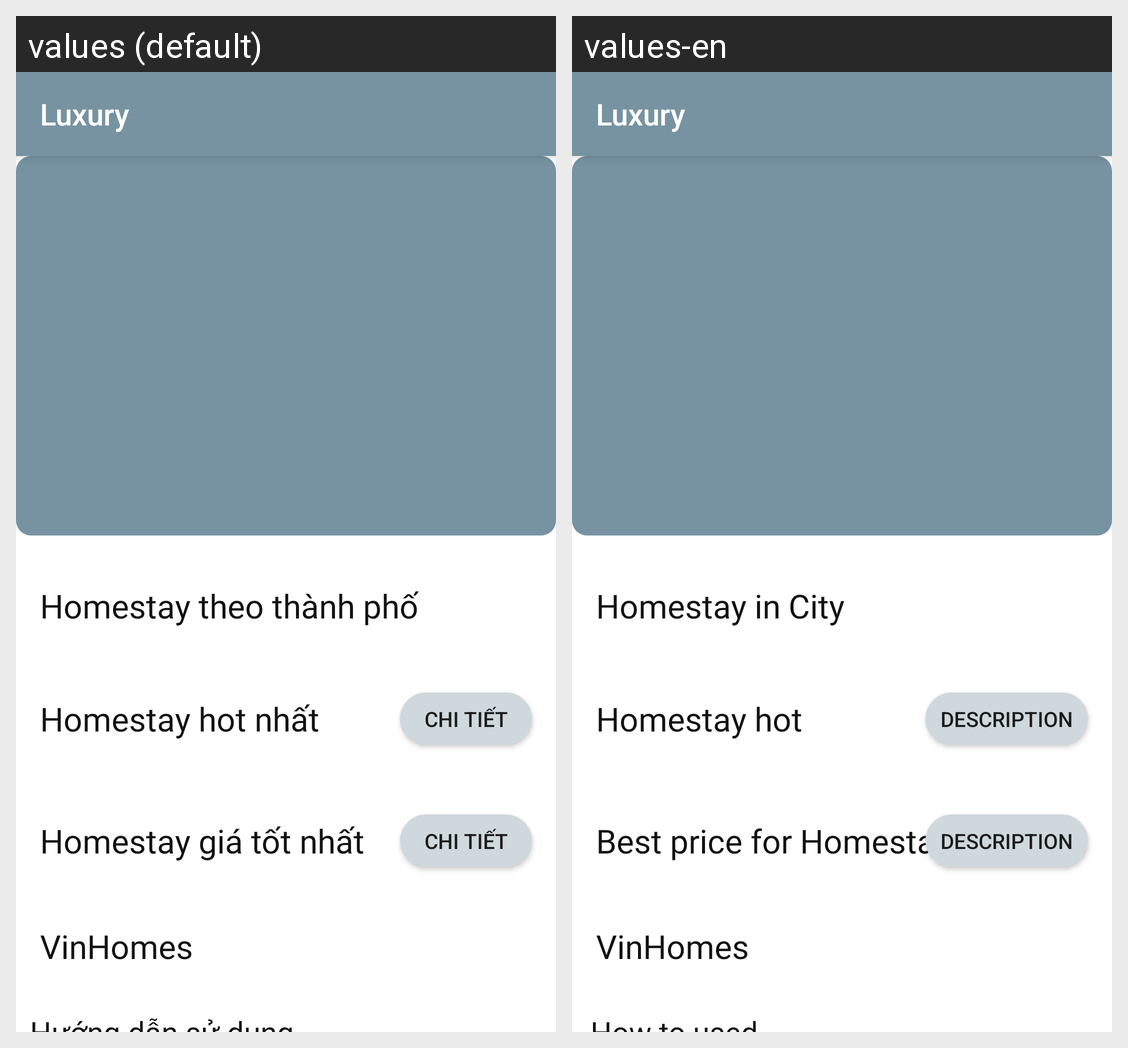

This grid shows one Android layout under two languages. Give, for every string resource on the screen, its name, the default text and each shown locale's text.
Android screen res/layout/activity_home.xml rendered under 2 locales, left to right: values (default), values-en. Device: Nexus 5 (rendered at 1080×1920; each locale shown at half size, 540×960, under a caption strip naming it); theme AppTheme.
Strings drawn on this screen, with the default value and each locale's value (text and hints the layout hard-codes, and strings that could not be matched under every locale, appear in the picture but are not listed):

app_name
  values: Luxury
  values-en: Luxury

home_stay_follow_city
  values: Homestay theo thành phố
  values-en: Homestay in City

home_stay_hot
  values: Homestay hot nhất
  values-en: Homestay hot

home_stay_price
  values: Homestay giá tốt nhất
  values-en: Best price for Homestay

detail
  values: Chi tiết
  values-en: Description

vinHomes
  values: VinHomes
  values-en: VinHomes

guide
  values: Hướng dẫn sử dụng
  values-en: How to used
